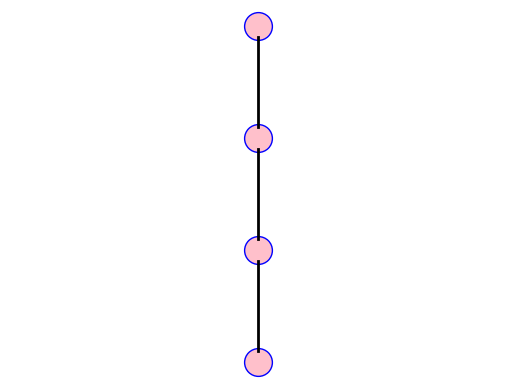

Recreate this plot in Python.
import matplotlib.pyplot as plt

def draw_tree(x, y,k):
    plt.scatter(x, y, s=400, c='pink', edgecolors='blue', alpha=1)
    if (k!=4):
      plt.plot([x, x], [y-0.9, y-0.1], c='black', lw=2)

    
x_positions = [20, 20, 20, 20]
y_positions = [0, -1, -2, -3]
k=0
for x, y in zip(x_positions, y_positions):
    k+=1
    draw_tree(x, y,k)

plt.axis('off')
plt.show()